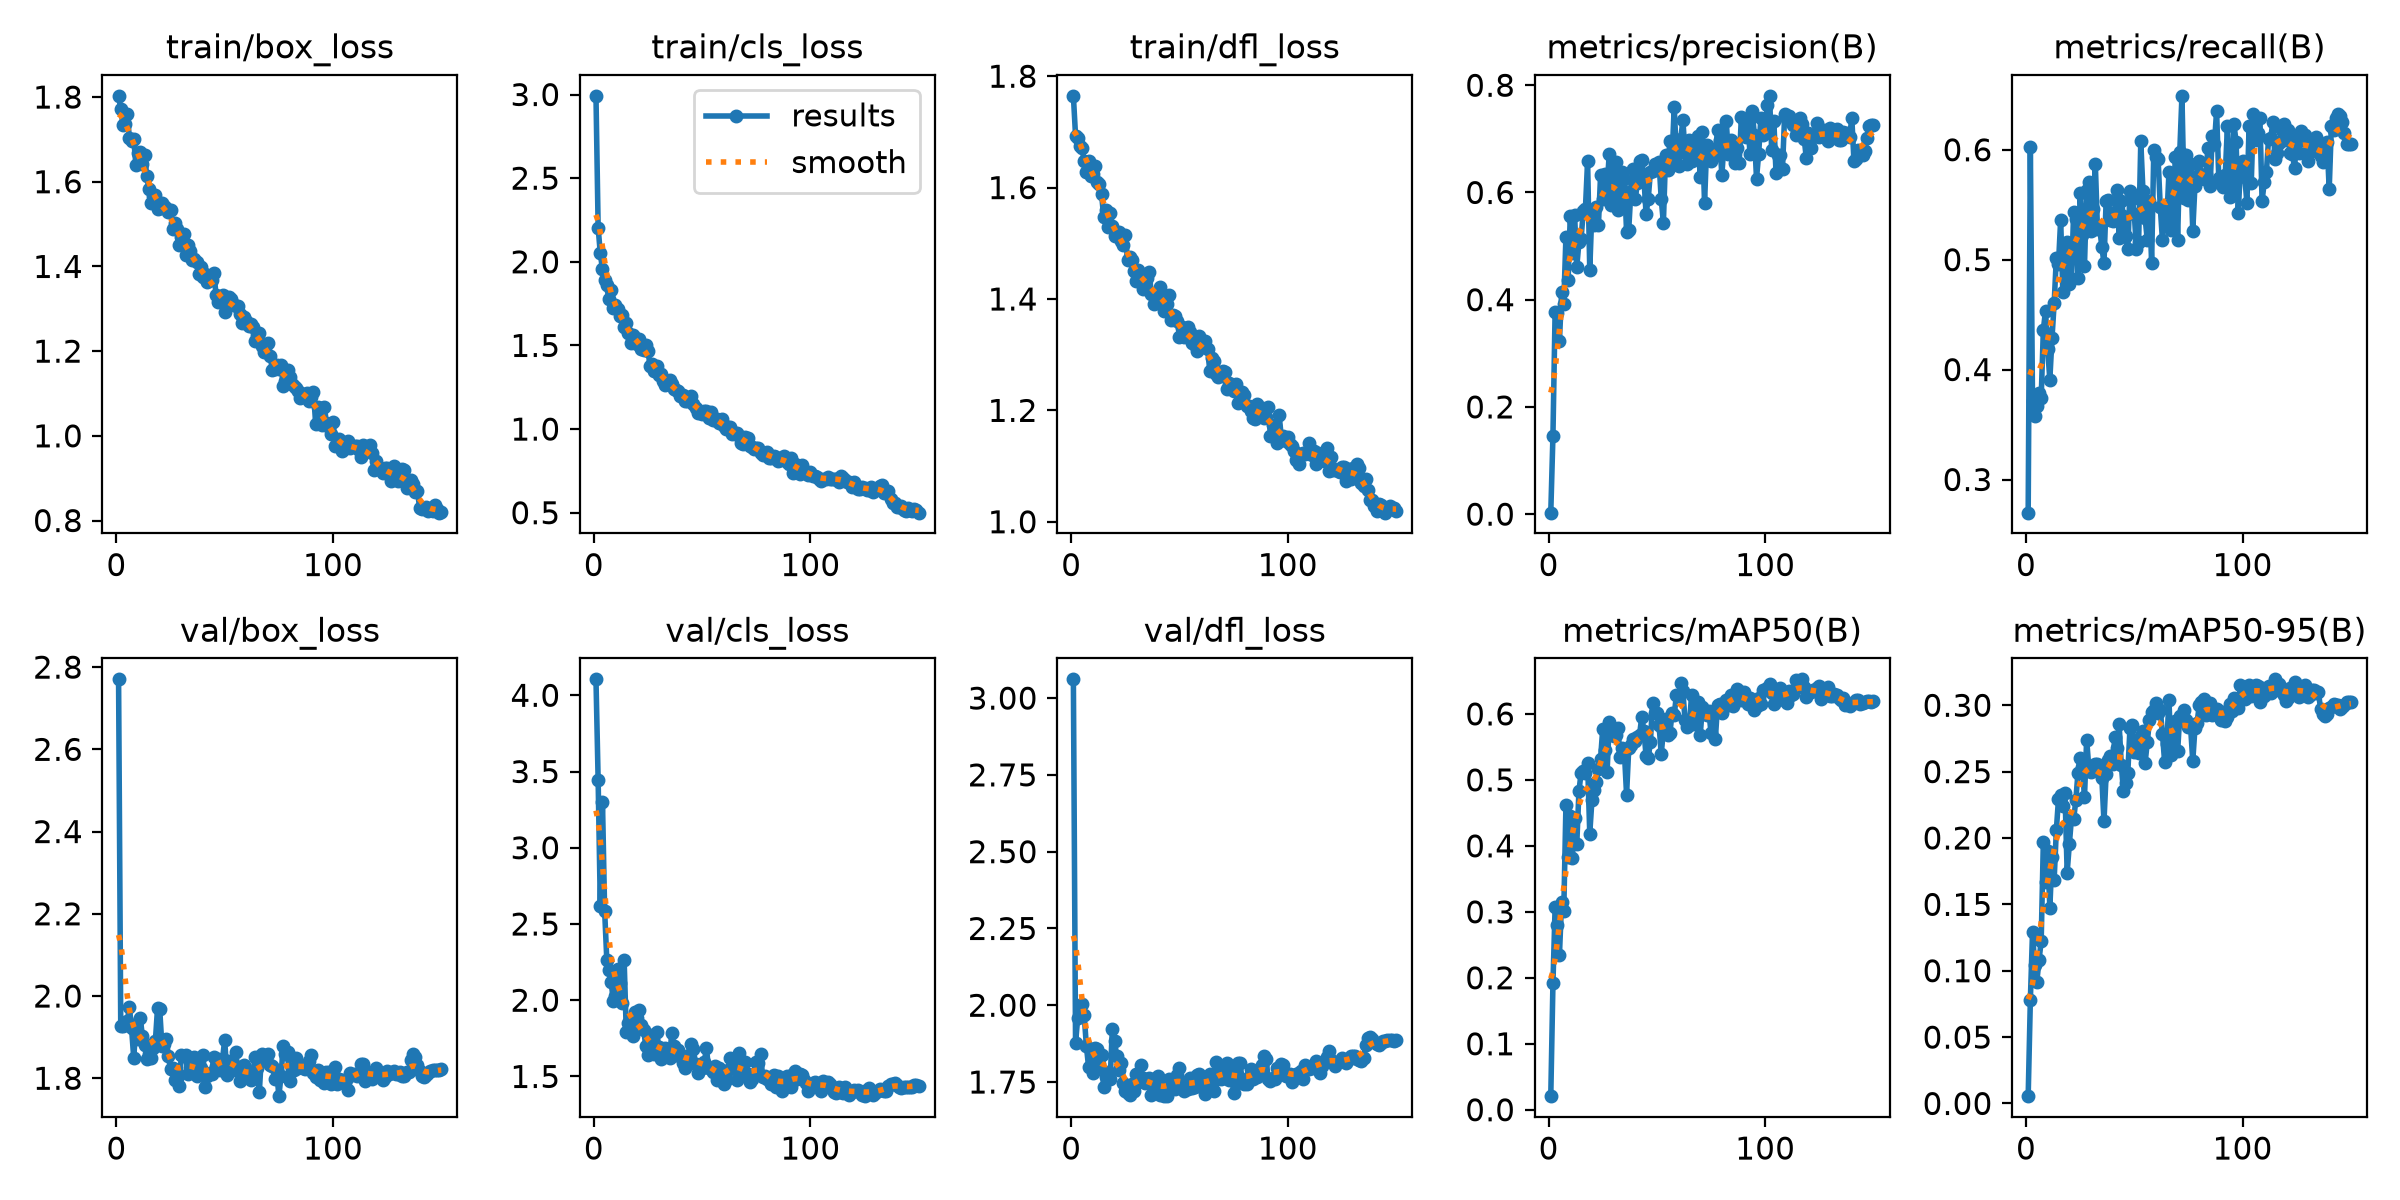

The file beside this chart, header and first rows:
epoch, time, train/box_loss, train/cls_loss, train/dfl_loss, metrics/precision(B), metrics/recall(B), metrics/mAP50(B), metrics/mAP50-95(B), val/box_loss, val/cls_loss, val/dfl_loss, lr/pg0, lr/pg1, lr/pg2
1, 9.221, 1.803, 2.992, 1.765, 0.00276, 0.2698, 0.02058, 0.0055, 2.77, 4.105, 3.061, 0.00026, 0.00026, 0.07426
2, 13.48, 1.773, 2.204, 1.693, 0.1464, 0.6025, 0.1917, 0.07769, 1.928, 3.442, 1.877, 0.0005299, 0.0005299, 0.04753
3, 17.71, 1.735, 2.05, 1.69, 0.3777, 0.3714, 0.3067, 0.1288, 1.927, 2.619, 1.958, 0.0007997, 0.0007997, 0.0208
4, 22.28, 1.736, 1.955, 1.675, 0.3757, 0.3579, 0.2797, 0.1046, 1.934, 3.301, 1.976, 0.000999, 0.000999, 0.000999
5, 26.4, 1.761, 1.894, 1.671, 0.3223, 0.3666, 0.2347, 0.09167, 1.939, 2.587, 2.003, 0.0009983, 0.0009983, 0.0009983
6, 30.51, 1.703, 1.86, 1.648, 0.4146, 0.3782, 0.3155, 0.1079, 1.973, 2.265, 1.967, 0.0009973, 0.0009973, 0.0009973
7, 34.6, 1.696, 1.78, 1.629, 0.3927, 0.3738, 0.3015, 0.1221, 1.921, 2.201, 1.867, 0.0009961, 0.0009961, 0.0009961
8, 38.69, 1.701, 1.831, 1.648, 0.5176, 0.4361, 0.4617, 0.1971, 1.849, 2.12, 1.8, 0.0009947, 0.0009947, 0.0009947
9, 42.96, 1.64, 1.725, 1.621, 0.436, 0.4536, 0.383, 0.1668, 1.93, 1.998, 1.856, 0.0009931, 0.0009931, 0.0009931
10, 47.06, 1.667, 1.745, 1.624, 0.5553, 0.4184, 0.4452, 0.1901, 1.895, 2.026, 1.78, 0.0009912, 0.0009912, 0.0009912
11, 51.19, 1.671, 1.718, 1.639, 0.4868, 0.391, 0.3819, 0.1473, 1.948, 2.203, 1.86, 0.0009892, 0.0009892, 0.0009892
12, 55.33, 1.641, 1.676, 1.61, 0.5581, 0.4287, 0.4427, 0.1856, 1.902, 2.116, 1.858, 0.0009869, 0.0009869, 0.0009869
13, 59.54, 1.664, 1.682, 1.607, 0.4611, 0.4605, 0.4024, 0.1687, 1.881, 1.98, 1.81, 0.0009844, 0.0009844, 0.0009844
14, 63.69, 1.614, 1.609, 1.589, 0.507, 0.5015, 0.4824, 0.2058, 1.847, 2.265, 1.837, 0.0009818, 0.0009818, 0.0009818
15, 67.84, 1.583, 1.636, 1.547, 0.5141, 0.4963, 0.511, 0.2295, 1.859, 1.789, 1.735, 0.0009789, 0.0009789, 0.0009789
16, 72.01, 1.551, 1.576, 1.56, 0.5648, 0.5363, 0.5139, 0.2325, 1.849, 1.853, 1.768, 0.0009758, 0.0009758, 0.0009758
17, 76.19, 1.567, 1.515, 1.529, 0.5697, 0.4703, 0.5105, 0.2242, 1.874, 1.79, 1.781, 0.0009725, 0.0009725, 0.0009725
18, 80.27, 1.569, 1.561, 1.555, 0.6585, 0.5058, 0.5256, 0.2338, 1.891, 1.764, 1.761, 0.000969, 0.000969, 0.000969
19, 84.43, 1.537, 1.547, 1.532, 0.4549, 0.5161, 0.4185, 0.174, 1.972, 1.923, 1.923, 0.0009652, 0.0009652, 0.0009652
20, 88.55, 1.538, 1.506, 1.513, 0.5681, 0.4777, 0.469, 0.1952, 1.968, 1.886, 1.885, 0.0009613, 0.0009613, 0.0009613
21, 92.73, 1.549, 1.541, 1.519, 0.5393, 0.4825, 0.484, 0.2152, 1.879, 1.934, 1.834, 0.0009572, 0.0009572, 0.0009572
22, 96.84, 1.544, 1.481, 1.52, 0.5738, 0.5436, 0.4975, 0.214, 1.884, 1.835, 1.788, 0.0009529, 0.0009529, 0.0009529
23, 101, 1.538, 1.472, 1.503, 0.539, 0.5373, 0.5167, 0.2285, 1.896, 1.806, 1.813, 0.0009484, 0.0009484, 0.0009484
24, 105.1, 1.528, 1.5, 1.498, 0.6327, 0.483, 0.5322, 0.2492, 1.853, 1.699, 1.745, 0.0009437, 0.0009437, 0.0009437
25, 109.2, 1.534, 1.467, 1.515, 0.5872, 0.5605, 0.5778, 0.2604, 1.822, 1.639, 1.72, 0.0009388, 0.0009388, 0.0009388
26, 113.4, 1.489, 1.376, 1.47, 0.6342, 0.5223, 0.5454, 0.2534, 1.824, 1.682, 1.715, 0.0009337, 0.0009337, 0.0009337
27, 117.5, 1.503, 1.388, 1.476, 0.6089, 0.4943, 0.5118, 0.2309, 1.796, 1.775, 1.707, 0.0009284, 0.0009284, 0.0009284
28, 121.6, 1.488, 1.35, 1.47, 0.6721, 0.5634, 0.5876, 0.2742, 1.801, 1.648, 1.742, 0.0009229, 0.0009229, 0.0009229
29, 125.9, 1.45, 1.379, 1.45, 0.5763, 0.5708, 0.5753, 0.253, 1.782, 1.793, 1.722, 0.0009173, 0.0009173, 0.0009173
30, 130, 1.469, 1.325, 1.431, 0.5951, 0.5257, 0.567, 0.2496, 1.857, 1.696, 1.775, 0.0009115, 0.0009115, 0.0009115
31, 134.1, 1.477, 1.328, 1.452, 0.6562, 0.546, 0.5679, 0.2546, 1.854, 1.614, 1.75, 0.0009055, 0.0009055, 0.0009055
32, 138.1, 1.428, 1.289, 1.435, 0.5668, 0.5875, 0.5783, 0.2558, 1.856, 1.661, 1.807, 0.0008993, 0.0008993, 0.0008993
33, 142.2, 1.451, 1.266, 1.418, 0.5803, 0.5275, 0.5352, 0.2556, 1.809, 1.684, 1.764, 0.0008929, 0.0008929, 0.0008929
34, 146.3, 1.438, 1.289, 1.44, 0.6388, 0.5296, 0.5483, 0.2524, 1.825, 1.649, 1.748, 0.0008864, 0.0008864, 0.0008864
35, 150.4, 1.416, 1.296, 1.438, 0.6246, 0.5117, 0.5412, 0.2455, 1.829, 1.622, 1.751, 0.0008797, 0.0008797, 0.0008797
36, 154.5, 1.418, 1.268, 1.448, 0.5267, 0.4969, 0.4776, 0.2126, 1.851, 1.788, 1.762, 0.0008729, 0.0008729, 0.0008729
37, 158.6, 1.41, 1.238, 1.408, 0.5307, 0.5537, 0.5478, 0.2483, 1.806, 1.701, 1.707, 0.0008658, 0.0008658, 0.0008658
38, 162.7, 1.383, 1.234, 1.391, 0.6036, 0.5544, 0.5525, 0.2588, 1.815, 1.639, 1.74, 0.0008587, 0.0008587, 0.0008587
39, 166.8, 1.399, 1.225, 1.403, 0.6436, 0.536, 0.5618, 0.2616, 1.824, 1.677, 1.763, 0.0008513, 0.0008513, 0.0008513
40, 170.9, 1.375, 1.197, 1.412, 0.5885, 0.5349, 0.559, 0.2554, 1.858, 1.636, 1.769, 0.0008439, 0.0008439, 0.0008439
41, 175, 1.382, 1.203, 1.422, 0.6179, 0.5434, 0.5654, 0.2758, 1.778, 1.591, 1.707, 0.0008362, 0.0008362, 0.0008362
42, 179.2, 1.364, 1.169, 1.406, 0.6585, 0.5631, 0.5683, 0.2681, 1.806, 1.553, 1.747, 0.0008284, 0.0008284, 0.0008284
43, 183.3, 1.37, 1.167, 1.379, 0.6599, 0.5199, 0.5954, 0.2857, 1.812, 1.577, 1.704, 0.0008205, 0.0008205, 0.0008205
44, 187.5, 1.369, 1.187, 1.39, 0.6267, 0.5537, 0.5743, 0.2553, 1.811, 1.638, 1.704, 0.0008125, 0.0008125, 0.0008125
45, 191.6, 1.386, 1.197, 1.407, 0.5605, 0.5396, 0.5367, 0.2352, 1.851, 1.711, 1.76, 0.0008043, 0.0008043, 0.0008043
46, 195.8, 1.333, 1.151, 1.362, 0.5881, 0.5217, 0.5332, 0.2414, 1.829, 1.677, 1.757, 0.000796, 0.000796, 0.000796
47, 199.9, 1.316, 1.128, 1.372, 0.6383, 0.5097, 0.5575, 0.2492, 1.847, 1.581, 1.758, 0.0007875, 0.0007875, 0.0007875
48, 204, 1.32, 1.096, 1.37, 0.64, 0.5626, 0.6164, 0.2826, 1.821, 1.525, 1.726, 0.0007789, 0.0007789, 0.0007789
49, 208.1, 1.332, 1.1, 1.36, 0.6525, 0.5555, 0.6007, 0.2852, 1.846, 1.546, 1.774, 0.0007702, 0.0007702, 0.0007702
50, 212.1, 1.293, 1.088, 1.332, 0.6526, 0.5416, 0.6016, 0.2646, 1.894, 1.554, 1.796, 0.0007614, 0.0007614, 0.0007614
51, 216.2, 1.316, 1.106, 1.35, 0.6559, 0.5096, 0.5835, 0.2706, 1.808, 1.594, 1.75, 0.0007525, 0.0007525, 0.0007525
52, 220.3, 1.327, 1.105, 1.332, 0.5876, 0.5163, 0.5388, 0.2637, 1.843, 1.685, 1.721, 0.0007435, 0.0007435, 0.0007435
53, 224.4, 1.323, 1.066, 1.334, 0.5434, 0.6076, 0.5754, 0.2766, 1.838, 1.553, 1.744, 0.0007343, 0.0007343, 0.0007343
54, 228.5, 1.312, 1.104, 1.349, 0.669, 0.5624, 0.5928, 0.2804, 1.819, 1.546, 1.728, 0.0007251, 0.0007251, 0.0007251
55, 232.9, 1.307, 1.056, 1.34, 0.6421, 0.5377, 0.5675, 0.2567, 1.863, 1.527, 1.762, 0.0007158, 0.0007158, 0.0007158
56, 237, 1.306, 1.052, 1.322, 0.696, 0.5178, 0.5705, 0.2721, 1.829, 1.567, 1.731, 0.0007063, 0.0007063, 0.0007063
57, 241.1, 1.287, 1.06, 1.316, 0.6641, 0.5535, 0.6017, 0.2886, 1.793, 1.474, 1.734, 0.0006968, 0.0006968, 0.0006968
58, 245.3, 1.267, 1.035, 1.307, 0.7599, 0.497, 0.5986, 0.295, 1.812, 1.557, 1.773, 0.0006872, 0.0006872, 0.0006872
59, 249.5, 1.281, 1.06, 1.333, 0.6705, 0.5993, 0.628, 0.2963, 1.832, 1.492, 1.777, 0.0006775, 0.0006775, 0.0006775
60, 253.6, 1.271, 1.017, 1.316, 0.6493, 0.593, 0.6272, 0.3017, 1.808, 1.448, 1.739, 0.0006678, 0.0006678, 0.0006678
... 90 more rows
